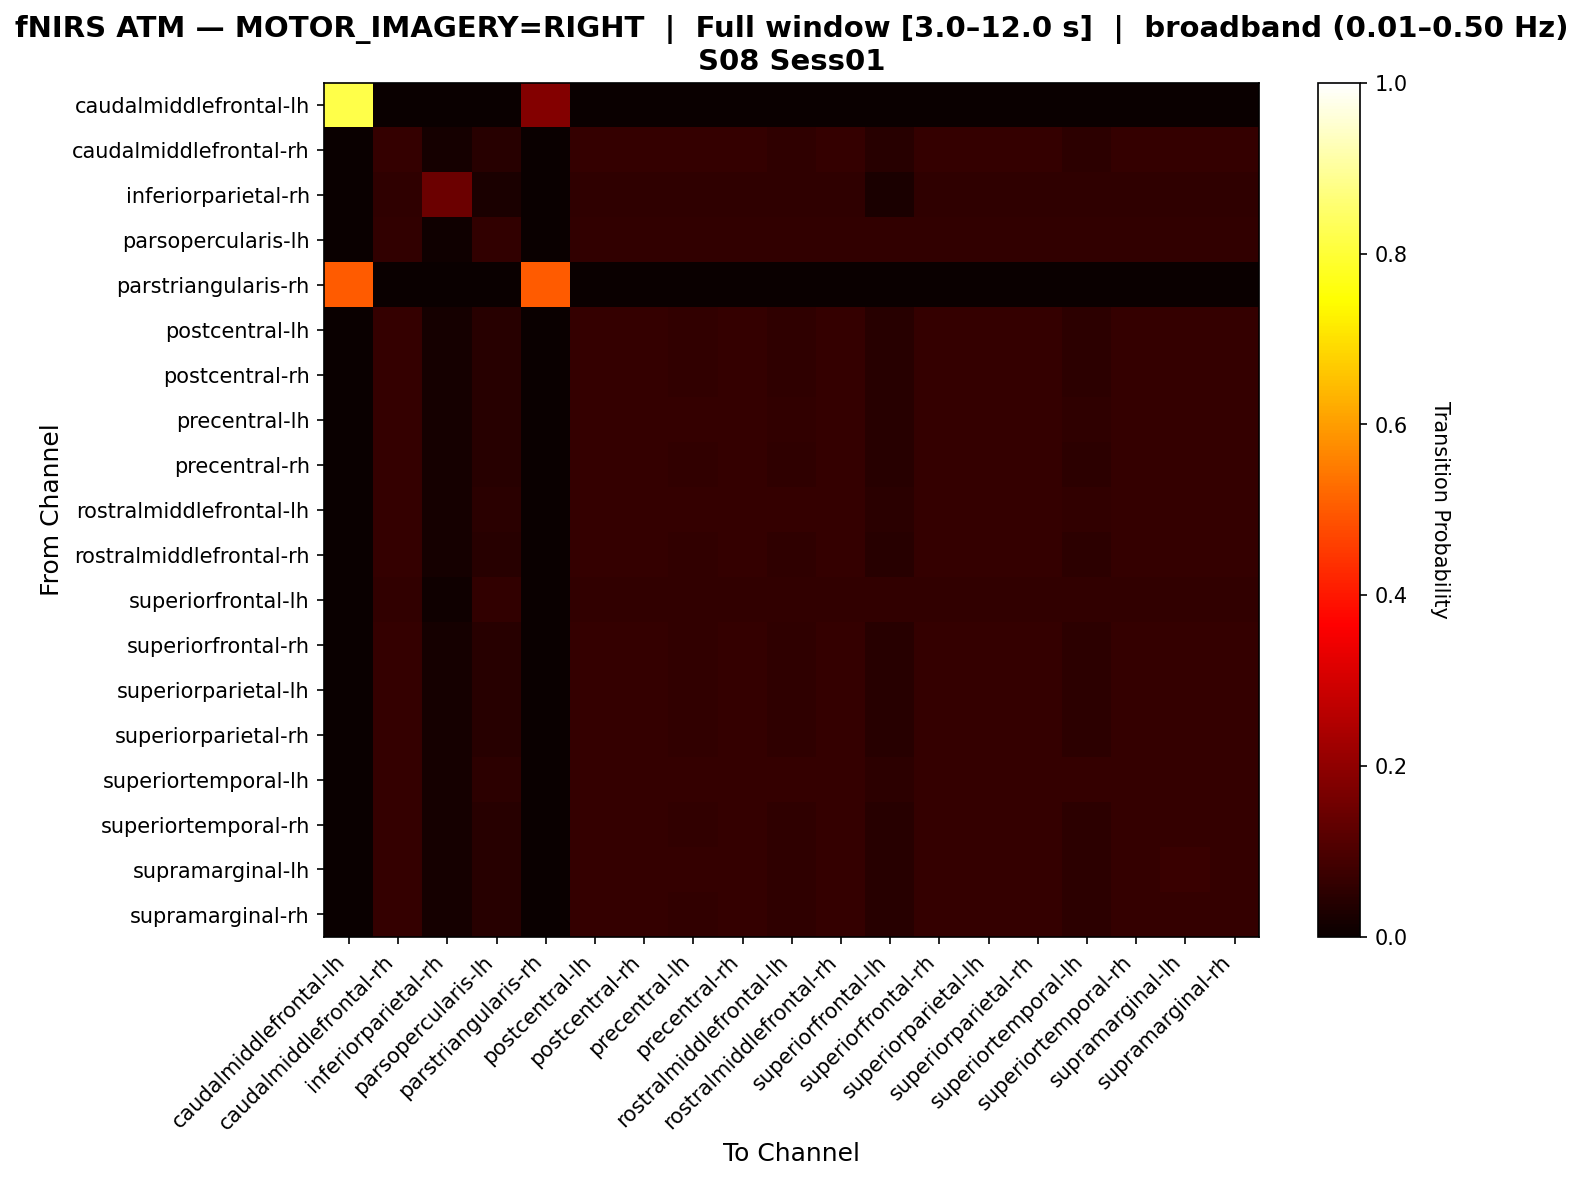

Source data for this figure (header and first rows):
, caudalmiddlefrontal-lh, caudalmiddlefrontal-rh, inferiorparietal-rh, parsopercularis-lh, parstriangularis-rh, postcentral-lh, postcentral-rh, precentral-lh, precentral-rh, rostralmiddlefrontal-lh, rostralmiddlefrontal-rh, superiorfrontal-lh, superiorfrontal-rh, superiorparietal-lh, superiorparietal-rh, superiortemporal-lh, superiortemporal-rh, supramarginal-lh, supramarginal-rh
caudalmiddlefrontal-lh, 0.8193, 0.0, 0.0, 0.0, 0.1807, 0.0, 0.0, 0.0, 0.0, 0.0, 0.0, 0.0, 0.0, 0.0, 0.0, 0.0, 0.0, 0.0, 0.0
caudalmiddlefrontal-rh, 0.0, 0.06562, 0.01665, 0.04407, 0.0, 0.06562, 0.06562, 0.06268, 0.06562, 0.05681, 0.06562, 0.04407, 0.06562, 0.06562, 0.06562, 0.05387, 0.06562, 0.06562, 0.06562
inferiorparietal-rh, 0.0, 0.05519, 0.1461, 0.02597, 0.0, 0.05844, 0.05844, 0.05519, 0.05844, 0.05519, 0.05844, 0.02597, 0.05844, 0.05844, 0.05844, 0.05519, 0.05844, 0.05519, 0.05844
parsopercularis-lh, 0.0, 0.06197, 0.008451, 0.06197, 0.0, 0.06197, 0.06197, 0.06197, 0.06197, 0.06197, 0.06197, 0.06197, 0.06197, 0.06197, 0.06197, 0.06197, 0.06197, 0.06197, 0.06197
parstriangularis-rh, 0.5, 0.0, 0.0, 0.0, 0.5, 0.0, 0.0, 0.0, 0.0, 0.0, 0.0, 0.0, 0.0, 0.0, 0.0, 0.0, 0.0, 0.0, 0.0
postcentral-lh, 0.0, 0.06596, 0.01649, 0.04365, 0.0, 0.06596, 0.06596, 0.06208, 0.06596, 0.05626, 0.06596, 0.04365, 0.06596, 0.06596, 0.06596, 0.05335, 0.06596, 0.06499, 0.06596
postcentral-rh, 0.0, 0.06596, 0.01649, 0.04365, 0.0, 0.06596, 0.06596, 0.06208, 0.06596, 0.05626, 0.06596, 0.04365, 0.06596, 0.06596, 0.06596, 0.05335, 0.06596, 0.06499, 0.06596
precentral-lh, 0.0, 0.06455, 0.01742, 0.04611, 0.0, 0.06455, 0.06455, 0.06455, 0.06455, 0.05943, 0.06455, 0.04611, 0.06455, 0.06455, 0.06455, 0.05635, 0.06455, 0.06455, 0.06455
precentral-rh, 0.0, 0.06596, 0.01649, 0.04365, 0.0, 0.06596, 0.06596, 0.06208, 0.06596, 0.05626, 0.06596, 0.04365, 0.06596, 0.06596, 0.06596, 0.05335, 0.06596, 0.06499, 0.06596
rostralmiddlefrontal-lh, 0.0, 0.06312, 0.01883, 0.04983, 0.0, 0.06312, 0.06312, 0.06312, 0.06312, 0.06312, 0.06312, 0.04983, 0.06312, 0.06312, 0.06312, 0.06091, 0.06312, 0.06312, 0.06312
rostralmiddlefrontal-rh, 0.0, 0.06596, 0.01649, 0.04365, 0.0, 0.06596, 0.06596, 0.06208, 0.06596, 0.05626, 0.06596, 0.04365, 0.06596, 0.06596, 0.06596, 0.05335, 0.06596, 0.06499, 0.06596
superiorfrontal-lh, 0.0, 0.06197, 0.008451, 0.06197, 0.0, 0.06197, 0.06197, 0.06197, 0.06197, 0.06197, 0.06197, 0.06197, 0.06197, 0.06197, 0.06197, 0.06197, 0.06197, 0.06197, 0.06197
superiorfrontal-rh, 0.0, 0.06596, 0.01649, 0.04365, 0.0, 0.06596, 0.06596, 0.06208, 0.06596, 0.05626, 0.06596, 0.04365, 0.06596, 0.06596, 0.06596, 0.05335, 0.06596, 0.06499, 0.06596
superiorparietal-lh, 0.0, 0.06596, 0.01649, 0.04365, 0.0, 0.06596, 0.06596, 0.06208, 0.06596, 0.05626, 0.06596, 0.04365, 0.06596, 0.06596, 0.06596, 0.05335, 0.06596, 0.06499, 0.06596
superiorparietal-rh, 0.0, 0.06596, 0.01649, 0.04365, 0.0, 0.06596, 0.06596, 0.06208, 0.06596, 0.05626, 0.06596, 0.04365, 0.06596, 0.06596, 0.06596, 0.05335, 0.06596, 0.06499, 0.06596
superiortemporal-lh, 0.0, 0.06265, 0.01856, 0.0522, 0.0, 0.06265, 0.06265, 0.06265, 0.06265, 0.06265, 0.06265, 0.0522, 0.06265, 0.06265, 0.06265, 0.06265, 0.06265, 0.06265, 0.06265
superiortemporal-rh, 0.0, 0.06596, 0.01649, 0.04365, 0.0, 0.06596, 0.06596, 0.06208, 0.06596, 0.05626, 0.06596, 0.04365, 0.06596, 0.06596, 0.06596, 0.05335, 0.06596, 0.06499, 0.06596
supramarginal-lh, 0.0, 0.06496, 0.01673, 0.04429, 0.0, 0.06496, 0.06496, 0.06299, 0.06496, 0.05709, 0.06496, 0.04429, 0.06496, 0.06496, 0.06496, 0.05413, 0.06496, 0.07087, 0.06496
supramarginal-rh, 0.0, 0.06596, 0.01649, 0.04365, 0.0, 0.06596, 0.06596, 0.06208, 0.06596, 0.05626, 0.06596, 0.04365, 0.06596, 0.06596, 0.06596, 0.05335, 0.06596, 0.06499, 0.06596
